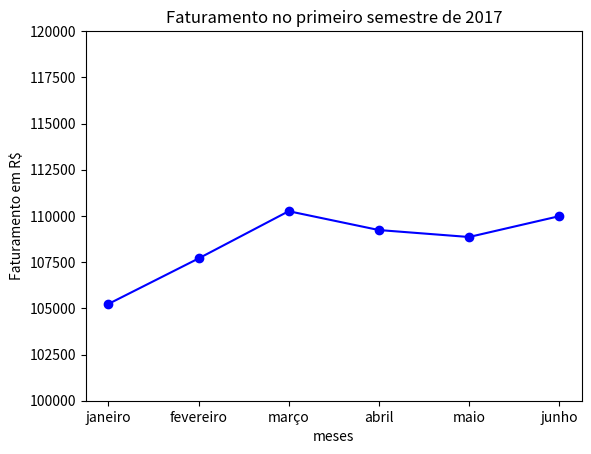

The matplotlib source for this figure:
#!/usr/bin/env python
# coding: utf-8

# In[4]:


#importando a biblioteca e nomeando para deixar mais facil
import matplotlib.pyplot as plt


# In[5]:


#atribuição dos valores com duas tabelas
meses = ['janeiro','fevereiro','março','abril','maio','junho']
valores = [105235, 107697, 110256, 109236, 108859, 109986]


# In[15]:


#criar a tabela com os campos anteriores sendo(X,Y)
plt.plot(meses,valores,color='blue',marker='o')
#da titulo ao grafico
plt.title('Faturamento no primeiro semestre de 2017')
# label da rotulo aos eixos X e Y
plt.xlabel('meses')
plt.ylabel('Faturamento em R$')
#o ylim() limita o valor da linha y para uma melhor vizualização
plt.ylim(100000,120000)
#show mostra o gráico
plt.show()


# In[4]:





# In[ ]:





# In[ ]:




